Run: headless pygame with SDL's dummy video driver; simulated clock (each Clock.tick advances the game by its frame time, no real sleeping); random seed 0; keys injected as events and as key.get_pressed() state; mouse plan: one left click at the window centre at the start of phase 2, then a move to the lower-right quarter at the start of phase 3.
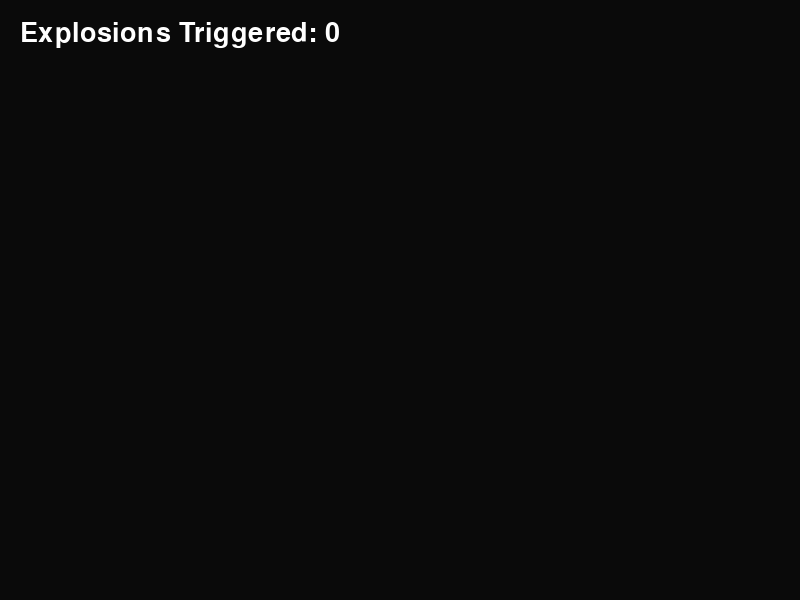
Frame 1 of 4 · flips 1–60 · no input
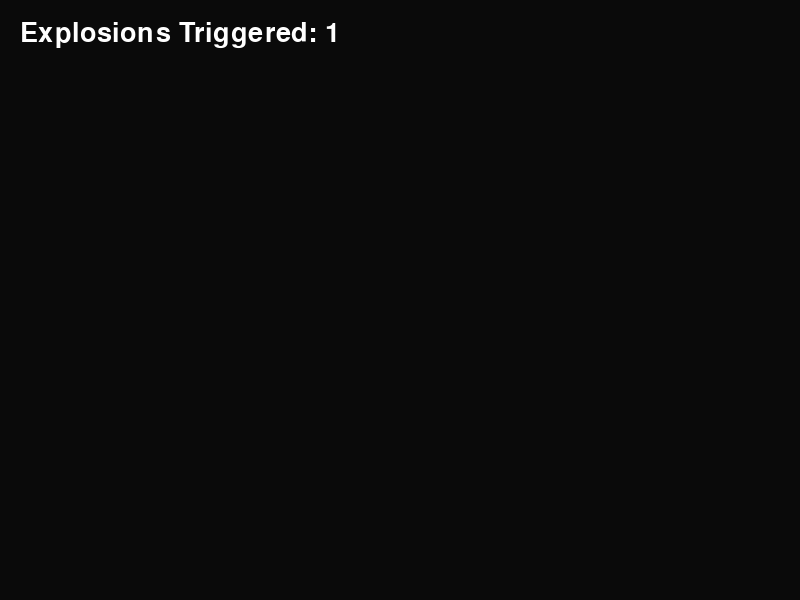
Frame 2 of 4 · flips 61–180 · clicked the window centre · tapped SPACE, RETURN · held RIGHT (→), D
Frame 3 of 4 · flips 181–300 · moved the mouse to the lower-right quarter · held DOWN (↓), S · screen unchanged from frame 2, image omitted
Frame 4 of 4 · flips 301–420 · held LEFT (←), A, UP (↑), W · screen unchanged from frame 3, image omitted

The pygame program that drew these frames:

import pygame
import random
import sys

# Initialize Pygame
pygame.init()

# Game Constants
WIDTH, HEIGHT = 800, 600
FPS = 60

# Colors (RGB)
BLACK = (10, 10, 10)
WHITE = (255, 255, 255)
RED = (255, 50, 0)
ORANGE = (255, 120, 0)
YELLOW = (255, 230, 0)

# Setup Screen
screen = pygame.display.set_mode((WIDTH, HEIGHT))
pygame.display.set_caption("🔥 CLICK TO EXPLODE 🔥")
clock = pygame.time.Clock()

# --- GAME OBJECT CLASSES ---

class FireParticle:
    def __init__(self, x, y):
        self.x = x
        self.y = y
        # Chaotic, high-velocity explosion speeds spraying in all directions
        self.vx = random.uniform(-8, 8)
        self.vy = random.uniform(-8, 8)
            
        self.radius = random.randint(6, 14)
        self.life = 255  # Used for transparency fading
        self.color = random.choice([RED, ORANGE, YELLOW])

    def update(self):
        self.x += self.vx
        self.y += self.vy
        self.life -= 5  # Speed of the fade out
        if self.radius > 0.2:
            self.radius -= 0.15  # Shrink as it burns out

    def draw(self, surface):
        if self.life > 0 and self.radius > 0:
            # Create a surface with per-pixel alpha for realistic fire glow blending
            fire_surf = pygame.Surface((self.radius * 2, self.radius * 2), pygame.SRCALPHA)
            pygame.draw.circle(fire_surf, (*self.color, self.life), (int(self.radius), int(self.radius)), int(self.radius))
            surface.blit(fire_surf, (int(self.x - self.radius), int(self.y - self.radius)))

# --- MAIN GAME LOOP ---

def main():
    particles = []
    explosion_count = 0
    font = pygame.font.SysFont(None, 40)

    running = True
    while running:
        clock.tick(FPS)
        screen.fill(BLACK)

        # Event handling
        for event in pygame.event.get():
            if event.type == pygame.QUIT:
                running = False
            
            # Detect Player Clicking
            elif event.type == pygame.MOUSEBUTTONDOWN:
                if event.button == 1:  # Left Click
                    mouse_x, mouse_y = event.pos
                    
                    # Count the explosion instantly upon clicking
                    explosion_count += 1 
                    
                    # Generate a massive blast of 75 fire particles at the cursor
                    for _ in range(75):
                        particles.append(FireParticle(mouse_x, mouse_y))

        # Update and Draw Fire Particles
        for particle in particles[:]:
            particle.update()
            particle.draw(screen)
            if particle.life <= 0 or particle.radius <= 0:
                particles.remove(particle)

        # Draw Score Tracker HUD
        score_text = font.render(f"Explosions Triggered: {explosion_count}", True, WHITE)
        screen.blit(score_text, (20, 20))

        pygame.display.flip()

    pygame.quit()
    sys.exit()

if __name__ == "__main__":
    main()
